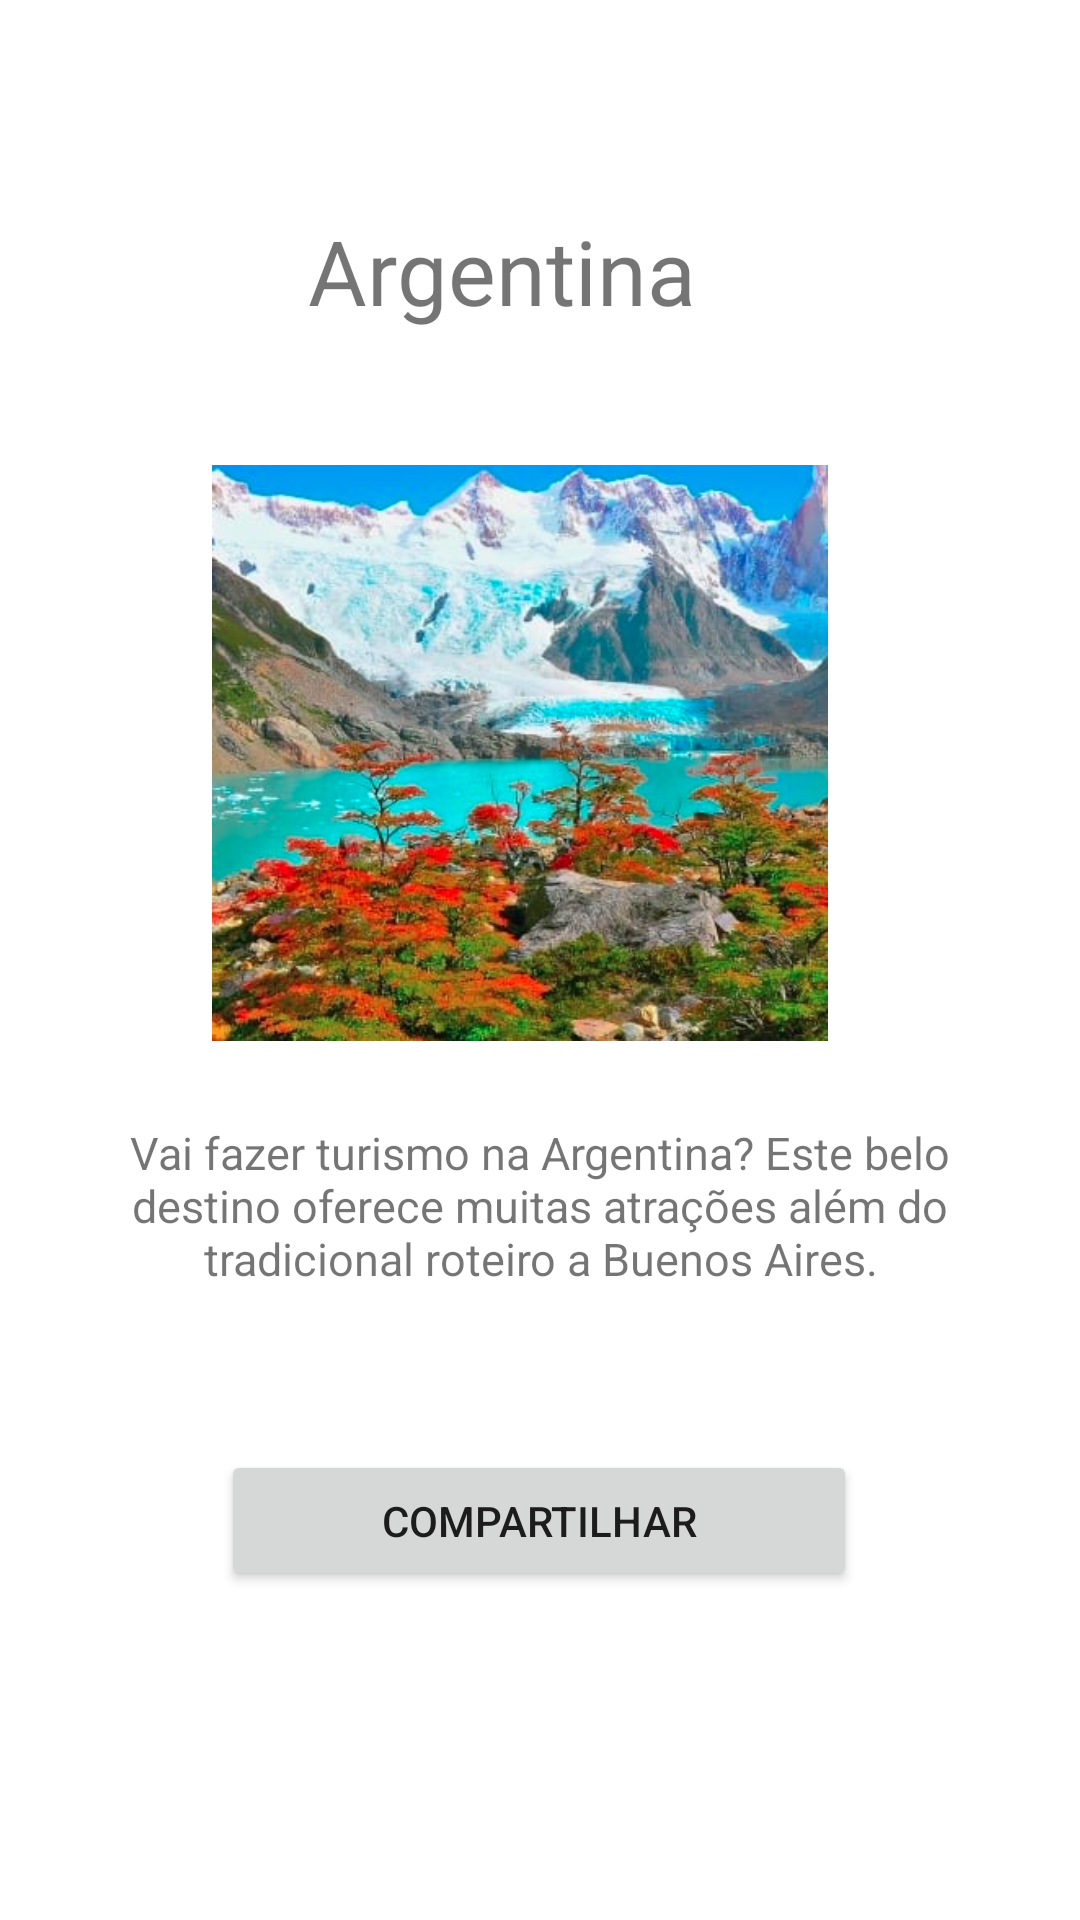

Write the Android layout XML for this screen, with the resource values it uses.
<!-- AndroidManifest.xml: application theme Theme.AppViagem -->
<!-- res/layout/activity_argentina.xml -->
<?xml version="1.0" encoding="utf-8"?>
<androidx.constraintlayout.widget.ConstraintLayout xmlns:android="http://schemas.android.com/apk/res/android"
    xmlns:app="http://schemas.android.com/apk/res-auto"
    xmlns:tools="http://schemas.android.com/tools"
    android:layout_width="match_parent"
    android:layout_height="match_parent"
    tools:context=".ActivityArgentina">

    <ImageView
        android:id="@+id/imageView"
        android:layout_width="268dp"
        android:layout_height="192dp"
        app:layout_constraintBottom_toBottomOf="parent"
        app:layout_constraintEnd_toEndOf="parent"
        app:layout_constraintHorizontal_bias="0.428"
        app:layout_constraintStart_toStartOf="parent"
        app:layout_constraintTop_toTopOf="parent"
        app:layout_constraintVertical_bias="0.346"
        app:srcCompat="@drawable/argentina" />

    <TextView
        android:id="@+id/textView"
        android:layout_width="wrap_content"
        android:layout_height="wrap_content"
        android:text="@string/argentina"
        android:textSize="30sp"
        app:layout_constraintBottom_toTopOf="@+id/imageView"
        app:layout_constraintEnd_toEndOf="parent"
        app:layout_constraintHorizontal_bias="0.446"
        app:layout_constraintStart_toStartOf="parent"
        app:layout_constraintTop_toTopOf="parent"
        app:layout_constraintVertical_bias="0.611" />

    <TextView
        android:id="@+id/textView2"
        android:layout_width="301dp"
        android:layout_height="97dp"
        android:text="@string/argentinaDesc"
        android:textAlignment="center"
        android:textSize="15sp"
        app:layout_constraintBottom_toBottomOf="parent"
        app:layout_constraintEnd_toEndOf="parent"
        app:layout_constraintStart_toStartOf="parent"
        app:layout_constraintTop_toBottomOf="@+id/imageView"
        app:layout_constraintVertical_bias="0.138" />

    <Button
        android:id="@+id/button"
        android:layout_width="212dp"
        android:layout_height="47dp"
        android:text="@string/btnShare"
        android:onClick="compartilharDetalhes"
        app:layout_constraintBottom_toBottomOf="parent"
        app:layout_constraintEnd_toEndOf="parent"
        app:layout_constraintHorizontal_bias="0.497"
        app:layout_constraintStart_toStartOf="parent"
        app:layout_constraintTop_toTopOf="parent"
        app:layout_constraintVertical_bias="0.815" />

</androidx.constraintlayout.widget.ConstraintLayout>
<!-- resources referenced by this layout -->
<resources>
  <!-- drawable argentina: png bitmap (drawable, 321777 bytes) -->
  <string name="argentina">Argentina</string>
  <string name="argentinaDesc">Vai fazer turismo na Argentina? Este belo destino oferece muitas atrações além do tradicional roteiro a Buenos Aires.</string>
  <string name="btnShare">Compartilhar</string>
  <style name="Theme.AppViagem" parent="Theme.MaterialComponents.DayNight.DarkActionBar">
          
          <item name="colorPrimary">@color/purple_500</item>
          <item name="colorPrimaryVariant">@color/purple_700</item>
          <item name="colorOnPrimary">@color/white</item>
          
          <item name="colorSecondary">@color/teal_200</item>
          <item name="colorSecondaryVariant">@color/teal_700</item>
          <item name="colorOnSecondary">@color/black</item>
          
          <item name="android:statusBarColor" tools:targetApi="l">?attr/colorPrimaryVariant</item>
          
      </style>
  <!-- not gathered from this repository: default colours our renderer supplied (Android Studio template values) -->
  <color name="purple_500">#FF6200EE</color>
  <color name="purple_700">#FF3700B3</color>
  <color name="teal_200">#FF03DAC5</color>
  <color name="teal_700">#FF018786</color>
  <color name="black">#FF000000</color>
  <color name="white">#FFFFFFFF</color>
</resources>
